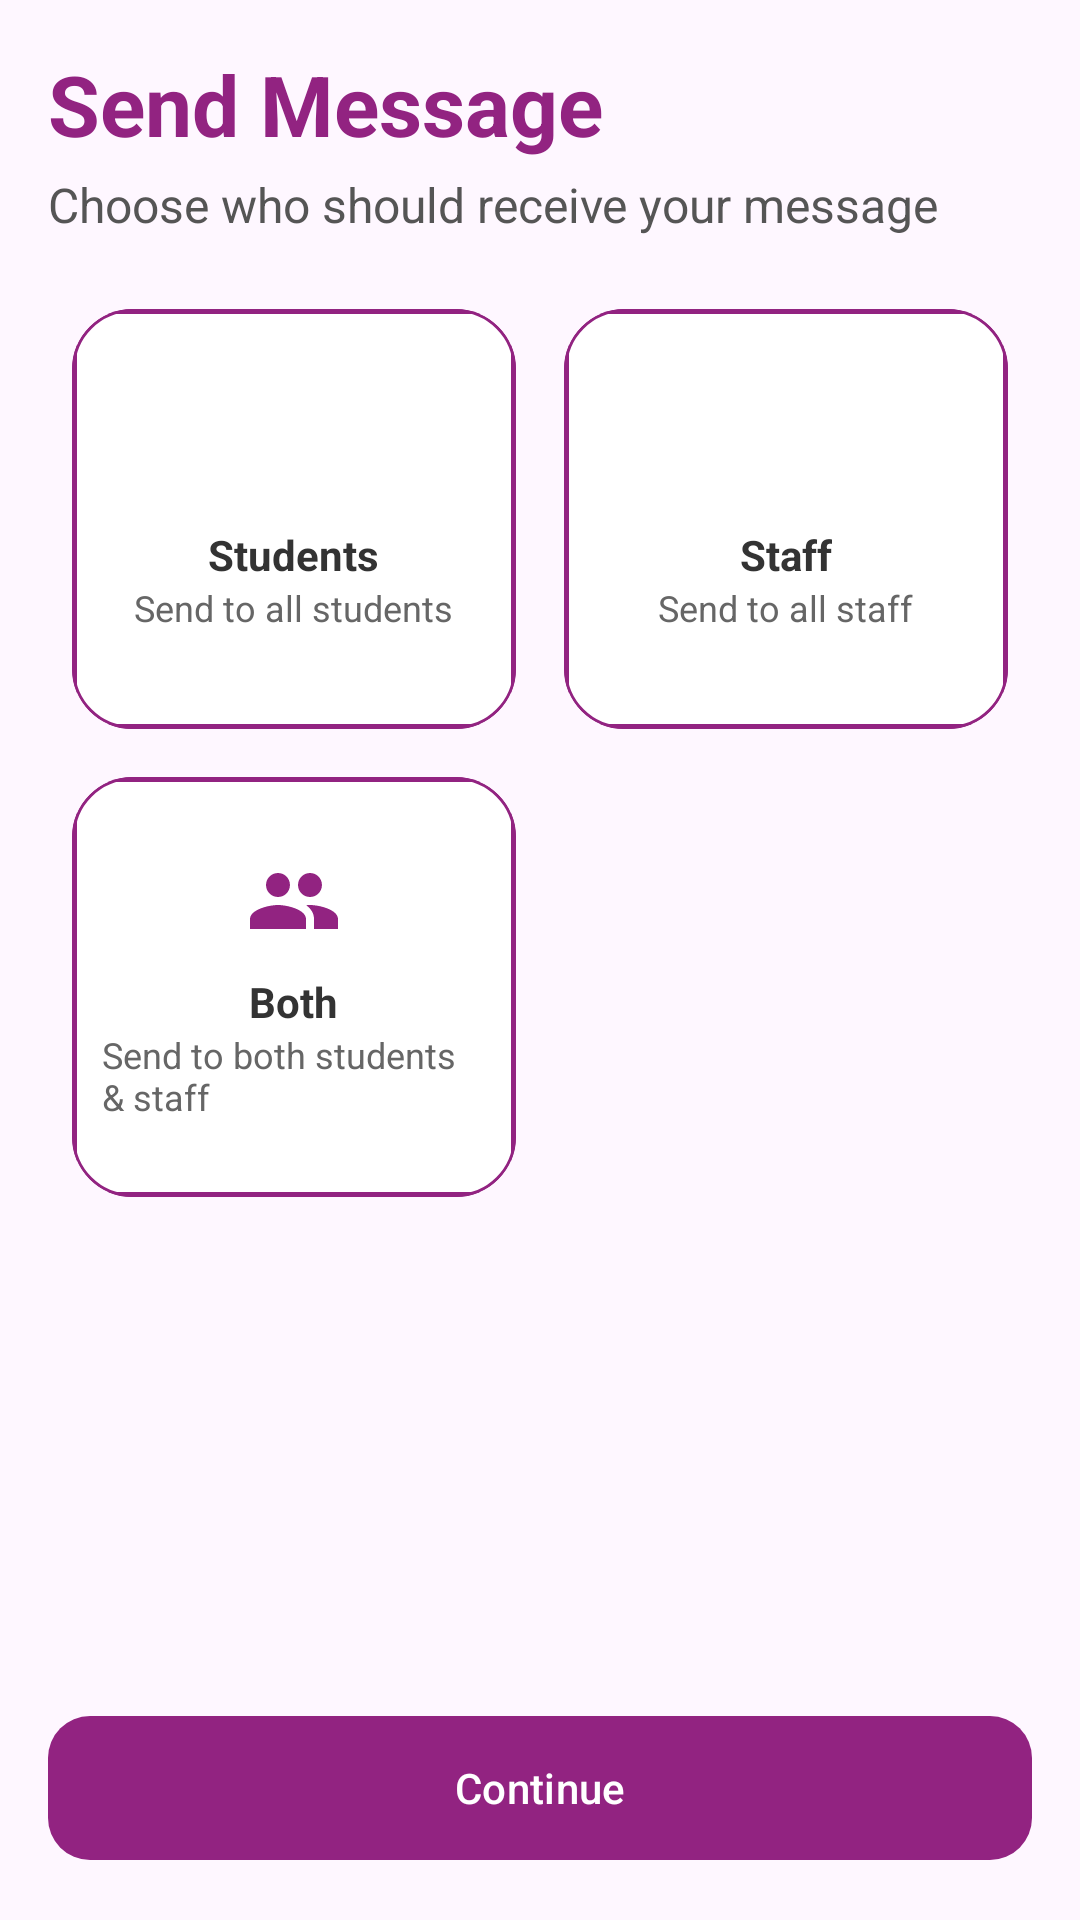

Here is an Android app screen rendered from its layout file. Give the layout XML and the strings, colors and styles it references.
<!-- AndroidManifest.xml: application theme Theme.EduAlert -->
<!-- res/layout/fragment_admineveryone.xml -->
<?xml version="1.0" encoding="utf-8"?>
<androidx.coordinatorlayout.widget.CoordinatorLayout
    xmlns:android="http://schemas.android.com/apk/res/android"
    xmlns:app="http://schemas.android.com/apk/res-auto"
    android:fitsSystemWindows="true"
    android:layout_width="match_parent"
    android:layout_height="match_parent">

    
    <View
        android:layout_width="match_parent"
        android:layout_height="match_parent"/>

    
    <LinearLayout
        android:layout_width="match_parent"
        android:layout_height="match_parent"
        android:orientation="vertical"
        android:padding="16dp">

        
        <LinearLayout
            android:layout_width="match_parent"
            android:layout_height="wrap_content"
            android:orientation="vertical"
            android:layout_marginBottom="16dp">

            <TextView
                android:id="@+id/titleSendTo"
                android:layout_width="wrap_content"
                android:layout_height="wrap_content"
                android:text="Send Message"
                android:textSize="28sp"
                android:textColor="#922381"
                android:textStyle="bold"/>

            <TextView
                android:id="@+id/subtitleSendTo"
                android:layout_width="wrap_content"
                android:layout_height="wrap_content"
                android:text="Choose who should receive your message"
                android:textSize="16sp"
                android:textColor="#555555"
                android:layout_marginTop="4dp"/>
        </LinearLayout>

        
        <GridLayout
            android:id="@+id/gridSendTo"
            android:layout_width="match_parent"
            android:layout_height="wrap_content"
            android:columnCount="2"
            android:rowCount="2"
            android:orientation="horizontal"
            >

            
            <com.google.android.material.card.MaterialCardView
                android:id="@+id/cardStudents"
                android:layout_width="0dp"
                android:layout_height="140dp"
                app:cardCornerRadius="20dp"
                android:layout_columnWeight="1"
                android:checkable="true"
                app:checkedIcon="@drawable/ic_check"
                app:strokeColor="#922381"
                app:cardBackgroundColor="@android:color/white"
                android:foreground="?attr/selectableItemBackground"
                android:layout_margin="8dp">

                <LinearLayout
                    android:gravity="center"
                    android:orientation="vertical"
                    android:layout_width="match_parent"
                    android:layout_height="match_parent"
                    android:background="@drawable/input_bg">

                    <ImageView
                        android:src="@drawable/ic_profile"
                        app:tint="#922381"
                        android:layout_width="32dp"
                        android:layout_height="32dp"/>

                    <TextView
                        android:id="@+id/titleStudents"
                        android:text="Students"
                        android:textStyle="bold"
                        android:textColor="#333333"
                        android:layout_marginTop="8dp"
                        android:layout_width="wrap_content"
                        android:layout_height="wrap_content"/>

                    <TextView
                        android:id="@+id/subStudents"
                        android:text="Send to all students"
                        android:textColor="#666666"
                        android:textSize="12sp"
                        android:layout_width="wrap_content"
                        android:layout_height="wrap_content"/>
                </LinearLayout>
            </com.google.android.material.card.MaterialCardView>

            
            <com.google.android.material.card.MaterialCardView
                android:id="@+id/cardStaff"
                android:layout_width="0dp"
                android:layout_height="140dp"
                android:layout_columnWeight="1"
                app:cardCornerRadius="20dp"
                android:checkable="true"
                app:checkedIcon="@drawable/ic_check"
                app:strokeColor="#922381"
                app:cardBackgroundColor="@android:color/white"
                android:foreground="?attr/selectableItemBackground"
                android:layout_margin="8dp">

                <LinearLayout
                    android:gravity="center"
                    android:orientation="vertical"
                    android:layout_width="match_parent"
                    android:layout_height="match_parent"
                    android:background="@drawable/input_bg">

                    <ImageView
                        android:src="@drawable/ic_profile"
                        app:tint="#922381"
                        android:layout_width="32dp"
                        android:layout_height="32dp"/>

                    <TextView
                        android:id="@+id/titleStaff"
                        android:text="Staff"
                        android:textStyle="bold"
                        android:textColor="#333333"
                        android:layout_marginTop="8dp"
                        android:layout_width="wrap_content"
                        android:layout_height="wrap_content"/>

                    <TextView
                        android:id="@+id/subStaff"
                        android:text="Send to all staff"
                        android:textColor="#666666"
                        android:textSize="12sp"
                        android:layout_width="wrap_content"
                        android:layout_height="wrap_content"/>
                </LinearLayout>
            </com.google.android.material.card.MaterialCardView>

            

            <com.google.android.material.card.MaterialCardView
                android:id="@+id/cardBoth"
                android:layout_width="0dp"
                android:layout_height="140dp"
                app:cardCornerRadius="20dp"
                android:checkable="true"
                android:layout_columnWeight="1"
                app:checkedIcon="@drawable/ic_check"
                app:strokeColor="#922381"

                app:cardBackgroundColor="@android:color/white"
                android:foreground="?attr/selectableItemBackground"
                android:layout_margin="8dp">

                <LinearLayout
                    android:gravity="center"
                    android:orientation="vertical"
                    android:layout_width="match_parent"
                    android:layout_height="match_parent"
                    android:background="@drawable/input_bg">

                    <ImageView
                        android:src="@drawable/ic_group"
                        app:tint="#922381"
                        android:layout_width="32dp"
                        android:layout_height="32dp"/>

                    <TextView
                        android:id="@+id/titleBoth"
                        android:text="Both"
                        android:textStyle="bold"
                        android:textColor="#333333"
                        android:layout_marginTop="8dp"
                        android:layout_width="wrap_content"
                        android:layout_height="wrap_content"/>

                    <TextView
                        android:id="@+id/subBoth"
                        android:text="Send to both students &amp; staff"
                        android:textColor="#666666"
                        android:textSize="12sp"
                        android:layout_width="wrap_content"
                        android:layout_height="wrap_content"/>
                </LinearLayout>
            </com.google.android.material.card.MaterialCardView>


        </GridLayout>

        
        <View
            android:layout_width="match_parent"
            android:layout_height="72dp"/>
    </LinearLayout>

    
    <com.google.android.material.button.MaterialButton
        android:id="@+id/btnSelectContinue"
        android:layout_width="match_parent"
        android:layout_height="56dp"
        android:layout_margin="16dp"
        android:text="Continue"
        android:textAllCaps="false"
        app:cornerRadius="14dp"
        app:backgroundTint="#922381"
        android:layout_gravity="bottom"/>
</androidx.coordinatorlayout.widget.CoordinatorLayout>
<!-- resources referenced by this layout -->
<resources>
  <!-- drawable ic_check (drawable) -->
  <vector xmlns:android="http://schemas.android.com/apk/res/android"
      android:width="24dp"
      android:height="24dp"
      android:viewportWidth="24"
      android:viewportHeight="24">
      <path
          android:fillColor="@android:color/black"
          android:pathData="M20.285,6.709l-11.31,11.31 -5.657,-5.657 1.414,-1.414 4.243,4.243 9.896,-9.896z"/>
  </vector>
  <!-- drawable ic_group (drawable) -->
  <vector xmlns:android="http://schemas.android.com/apk/res/android"
      android:width="24dp"
      android:height="24dp"
      android:viewportWidth="24"
      android:viewportHeight="24">
      <path
          android:fillColor="#FF000000"
          android:pathData="M16,11c1.66,0 2.99,-1.34 2.99,-3S17.66,5 16,5s-3,1.34 -3,3 1.34,3 3,3zM8,11c1.66,0 2.99,-1.34 2.99,-3S9.66,5 8,5 5,6.34 5,8s1.34,3 3,3zM8,13c-2.33,0 -7,1.17 -7,3.5V19h14v-2.5c0,-2.33 -4.67,-3.5 -7,-3.5zM16,13c-.29,0 -.62,0.02 -.97,0.05 1.16,0.84 1.97,1.97 1.97,3.45V19h6v-2.5c0,-2.33 -4.67,-3.5 -7,-3.5z"/>
  </vector>
  <!-- drawable input_bg (drawable) -->
  <?xml version="1.0" encoding="utf-8"?>
  <shape xmlns:android="http://schemas.android.com/apk/res/android"
      android:shape="rectangle">
  
      
      <solid android:color="@android:color/white"/>
  
      
      <stroke
          android:width="1.5dp"
          android:color="#922381" />
  
      
      <corners android:radius="10dp" />
  
      
      <padding
          android:left="10dp"
          android:top="10dp"
          android:right="10dp"
          android:bottom="10dp"/>
  </shape>
  <style name="Theme.EduAlert" parent="Base.Theme.EduAlert" />
  <style name="Base.Theme.EduAlert" parent="Theme.Material3.DayNight.NoActionBar">
          
          
      </style>
</resources>
